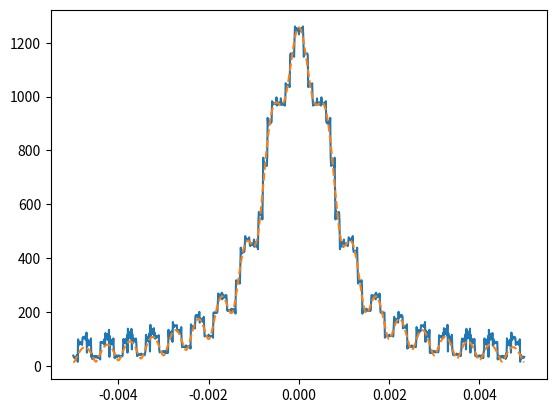

Recreate this plot in Python.
import numpy as np
import matplotlib.pyplot as plt
import scipy.special as sp


####################
#                  #
#   OptWave class  #
#                  #
####################


'''
    Class OptWave represents a 1D optical wave
    
    Properties:
        - d: x-space sampling interval
        - x: x-space sampling points
        - wvl: wavelength
        - U: wave function (complex) amplitude at sampling points
'''
class OptWave:

    '''
        Default constructor
        
        Parameters:
            - N: number of grid points
            - L: size of x-space
            - lamb: wavelength
            
        Post: 
            Initialize class properties according to input parameters.
            U initialized to zero.
    '''
    def __init__(self, N, L, lamb):
        self.d = L/N
        self.x = np.arange(-N//2, N//2)*self.d
        self.wvl = lamb
        self.U = np.zeros(N, dtype=np.complex128)
        
    
    '''
        1D Fourier Transform
        
        Parameters:
            - g: x-space amplitudes
            - delta: sampling interval
            
        Post:
            Returns freq-space amplitudes (DFT of g)
    '''
    def ft(g, delta):
        G = np.fft.fftshift(np.fft.fft(np.fft.fftshift(g)))
        return G*delta
        
        
    '''
        1D Inverse Fourier Transform
        
        Parameters:
            - G: x-space amplitudes
            - delta_f: frequency spacing
            
        Post:
            Returns x-space amplitudes (IDFT of G)
            
        Notes:
            Numpy normalizes the ifft by 1/N. 
    '''
    def ift(G, delta_f):
        g = np.fft.ifftshift(np.fft.ifft(np.fft.ifftshift(G)))
        return g*len(g)*delta_f
        
    '''
        Uniform plane wave
        
        Parameters:
            - A: amplitude of the wave (A=1 by default)
        
        Post:
            Returns plane wave of amplitude 1
            (Output array dtype is complex)
        
    '''
    def planeWave(self, A=1):
        self.U.fill(A)
    
        
    '''
        Rectangular Aperture
        t = rect(x/D)
        
        Parameters:
            - D: aperture width
            
        Post:
            Applies rectangular aperture mask to input plane wave.
            Updates wave.
    '''
    def rectAperture(self, D):
        self.U = np.where(np.abs(self.x) <= D/2, self.U, 0)
        
        
    '''
        Propagation of optical waves based on the Fresnel approximation
        Angular spectrum method (convolution theorem)
        (1D)
        
        Parameters:
            - z: propagation distance
            
        Post:
            - self.U = wave function after propagation
            - self.d, self.x are NOT modified
            
        Notes:
            - Direct application of convolution theorem results in dout = din, xout = xin  
              To define custom d, must rewrite the integral adding scaling parameter.
            - Best suited for only short distances
            - N >= wvl*z/(d**2)
            - d <= wvl*z/(D1+D2)
            
            - Transfer function not working properly
              Results differ between both versions (calculated by hand vs dft)
    '''
    def fresnel_ang_spec(self, z):
        N = len(self.U)
        k = 2*np.pi/self.wvl
        
        df = 1/(self.d*N)
        fx = np.arange(-N//2, N//2)*df;
        fsq = fx**2
        
        # Transfer function
        H = np.sqrt(self.wvl*z)*np.exp(1j*np.pi/4)*np.exp(-1j*np.pi*self.wvl*z*fsq)        
        #H = OptWave.ft(np.exp(1j*k/(2*z)*self.x**2), self.d)
        A = np.exp(1j*k*z)/(1j*self.wvl*z)
        
        self.U = A*OptWave.ift(H*OptWave.ft(self.U,self.d), df)
        
            
    '''
        Plane wave of unit amplitude
        Rectangular aperture
        Fresnel propagation
        (1D)
        
        Parameters:
            - z: propagation distance from aperture
            - L: aperture width
    '''
    def planeRectFresnelSolution(self, z, L):
        A = np.sqrt(self.wvl*z/2)
        k = 2*np.pi/self.wvl

        #substitutions
        alpha1 = (self.x + L/2)/A
        alpha2 = (self.x - L/2)/A
        
        # Fresnel sine and cosine integrals
        sa1, ca1 = sp.fresnel(alpha1)
        sa2, ca2 = sp.fresnel(alpha2)
        
        # Observation-plane field
        B = -A*np.exp(1j*k*z)/(1j*self.wvl*z)
        Uout = B*((ca2-ca1) + 1j*(sa2-sa1))
        return Uout

  
##########################      
#                        #
#      Main script       #
#                        #
##########################

# Example: 
# Plane wave (unit amplitude) incident on rectangular aperture
# Fresnel propagation via integral

#Sim parameters
N = 1024 # number of grid points
L = 1e-2 # total size of the grid [m]
wvl = 1e-6 # optical wavelength [m]
D = 2e-3 # diamater of the aperture [m]
z = 1 # propagation distance

# Sim computation
wave = OptWave(N,L,wvl)
wave.planeWave()
wave.rectAperture(D)
wave.fresnel_ang_spec(z)

# Get results
xout = wave.x
Uout = wave.U
Uan = wave.planeRectFresnelSolution(z,D)

# Plot results

# Notes on numpy: 
# Magnitude: np.abs(U)
# Phase: np.angle(U)

plt.plot(xout, np.abs(Uout), "-")
plt.plot(xout, np.abs(Uan), "--")
plt.show()
